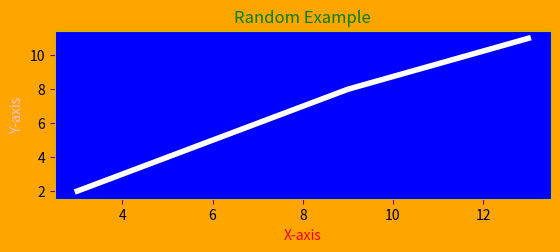

Recreate this plot in Python.
import matplotlib.pyplot as plt

fig = plt.figure()

#fig.patch is used to change the background of the graph 
rect = fig.patch
rect.set_facecolor('orange')

x=[3,5,8,9,13]
y=[2,4,7,8,11]


#Instead of using "axisbg" use facecolor, it's used to change the graph's background color
graph1 = fig.add_subplot(2,1,1,facecolor='blue')
graph1.plot(x,y,'white',linewidth=4.0)


#".tick" is used to change the color or size of the ticks
graph1.tick_params(axis="x",color="purple")
graph1.tick_params(axis='y',color='purple')


#".spines" is used to change the color of the border inside the graph
graph1.spines["top"].set_color('y')
graph1.spines["left"].set_color('y')
graph1.spines["right"].set_color('y')
graph1.spines["bottom"].set_color('y')


#Giving the graph a name is done by ".set_title()" + #Giving the x and y axis names is done by "set_xlabel and set_ylabel"
graph1.set_title('Random Example',color='green')
graph1.set_xlabel('X-axis',color='red')
graph1.set_ylabel('Y-axis',color='pink')

plt.show()


